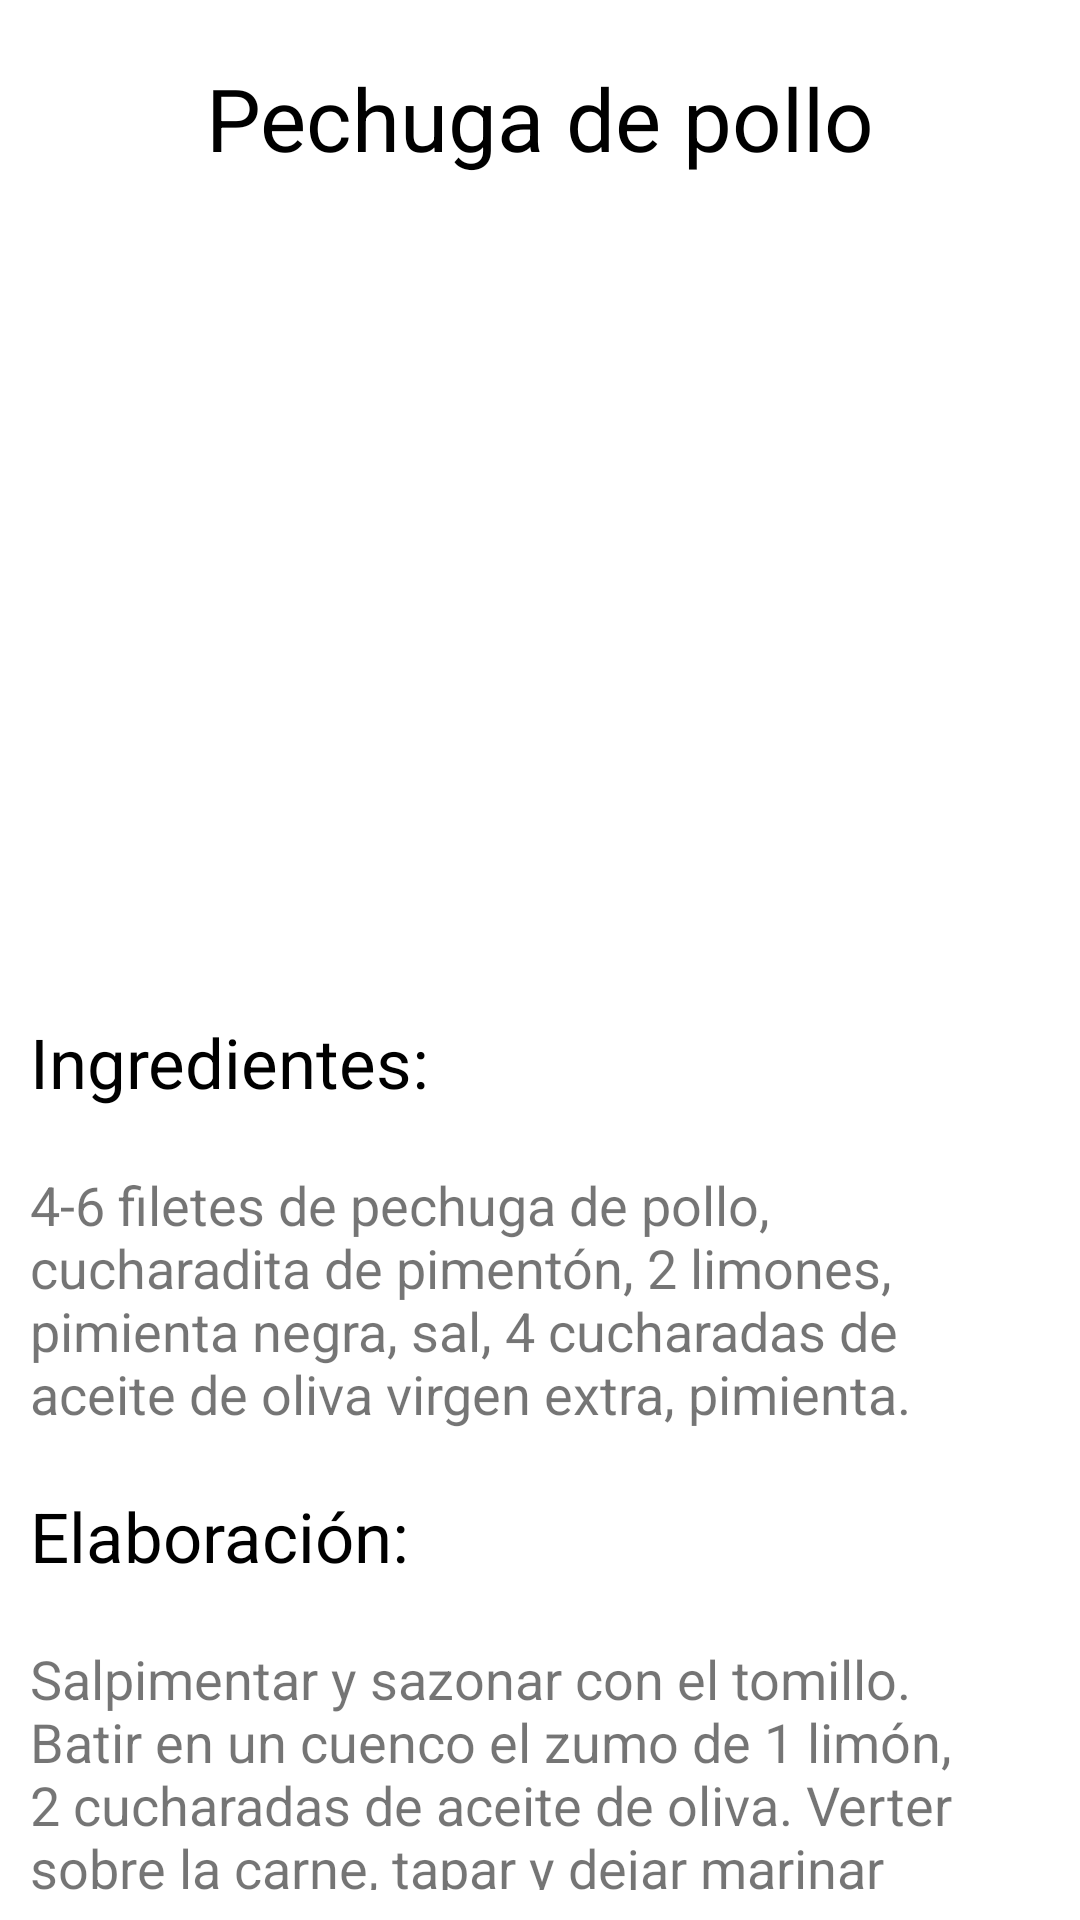

Write the Android layout XML for this screen, with the resource values it uses.
<!-- AndroidManifest.xml: application theme Theme.ProyectoAlvErwing -->
<!-- res/layout/alimentos.xml -->
<?xml version="1.0" encoding="utf-8"?>
<LinearLayout xmlns:android="http://schemas.android.com/apk/res/android"
    android:layout_width="match_parent"
    android:layout_height="match_parent"
    android:background="@color/white"
    android:orientation="vertical">


    <TextView
        android:id="@+id/nombre_alimento"
        android:layout_width="match_parent"
        android:layout_height="wrap_content"
        android:textSize="29sp"
        android:text="Pechuga de pollo"
        android:layout_marginTop="20dp"
        android:textAlignment="center"
        android:textColor="@color/black"

        />

    <ImageView
        android:id="@+id/ing_Alimento"
        android:layout_marginTop="20dp"
        android:layout_width="match_parent"
        android:layout_height="250dp"
        android:text="Ejercicio"
        android:src="@drawable/pechuga"/>

    <TextView
        android:id="@+id/titulo_ingre"
        android:layout_width="match_parent"
        android:layout_height="wrap_content"
        android:text="Ingredientes: "
        android:layout_margin="10dp"
        android:textColor="@color/black"
        android:textSize="23sp"/>

    <TextView
        android:id="@+id/desc_ingre"
        android:layout_width="match_parent"
        android:layout_height="wrap_content"
        android:text="4-6 filetes de pechuga de pollo,  cucharadita de pimentón, 2 limones, pimienta negra, sal, 4 cucharadas de aceite de oliva virgen extra, pimienta."
        android:layout_margin="10dp"
        android:textSize="18sp"/>
    <TextView
        android:id="@+id/titulo_prepara"
        android:layout_width="match_parent"
        android:layout_height="wrap_content"
        android:text="Elaboración: "
        android:layout_margin="10dp"
        android:textColor="@color/black"
        android:textSize="23sp"/>

    <TextView
        android:id="@+id/desc_prepara"
        android:layout_width="match_parent"
        android:layout_height="wrap_content"
        android:text="Salpimentar y sazonar con el tomillo. Batir en un cuenco el zumo de 1 limón, 2 cucharadas de aceite de oliva. Verter sobre la carne, tapar y dejar marinar durante al menos 1 hora, Calentar una plancha. Añadir la salsa poco a poco mientras la carne se va cocinando a temperatura alta."
        android:layout_margin="10dp"
        android:textSize="18sp"/>


</LinearLayout>
<!-- resources referenced by this layout -->
<resources>
  <color name="black">#FF000000</color>
  <color name="white">#FFFFFFFF</color>
  <style name="Theme.ProyectoAlvErwing" parent="Theme.MaterialComponents.DayNight.DarkActionBar">
          
          <item name="colorPrimary">@color/purple_500</item>
          <item name="colorPrimaryVariant">@color/purple_700</item>
          <item name="colorOnPrimary">@color/white</item>
          
          <item name="colorSecondary">@color/teal_200</item>
          <item name="colorSecondaryVariant">@color/teal_700</item>
          <item name="colorOnSecondary">@color/black</item>
          
          <item name="android:statusBarColor" tools:targetApi="l">?attr/colorPrimaryVariant</item>
          
      </style>
  <color name="purple_500">#FF6200EE</color>
  <color name="purple_700">#FF3700B3</color>
  <color name="teal_200">#FF03DAC5</color>
  <color name="teal_700">#FF018786</color>
</resources>
